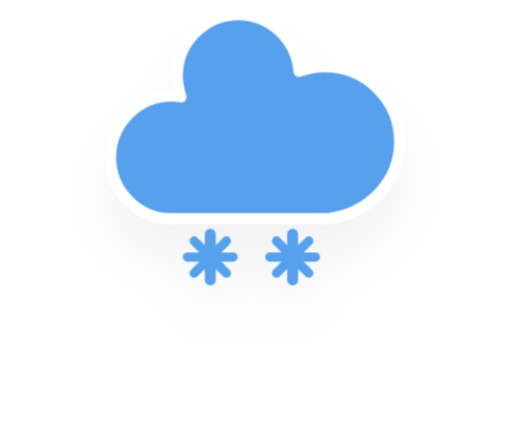
t = 0.00 s
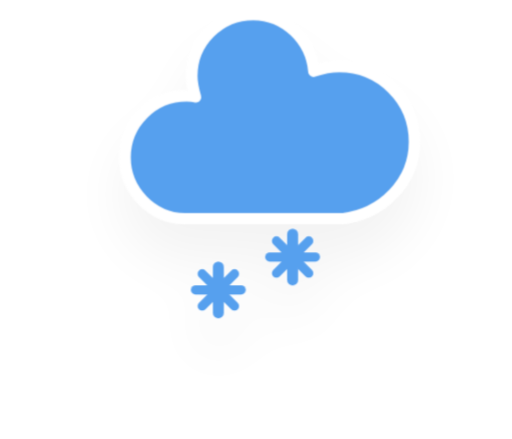
t = 1.20 s
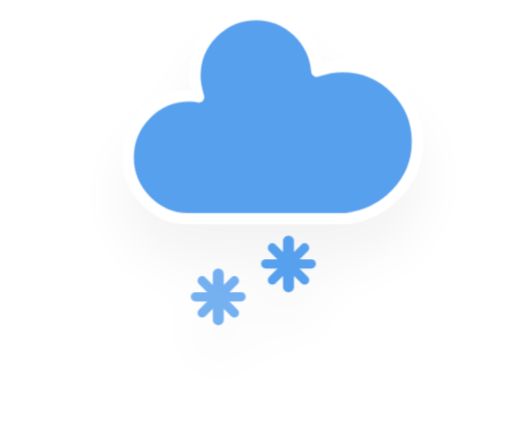
t = 1.45 s
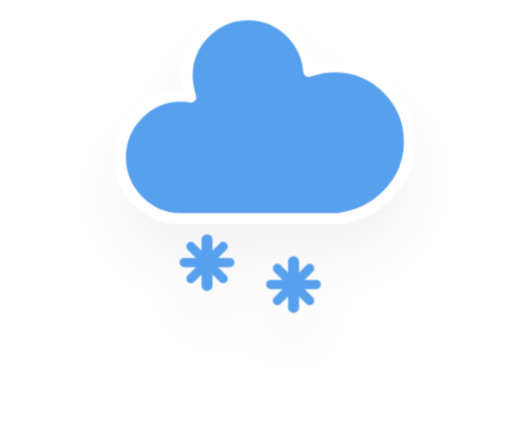
t = 2.20 s
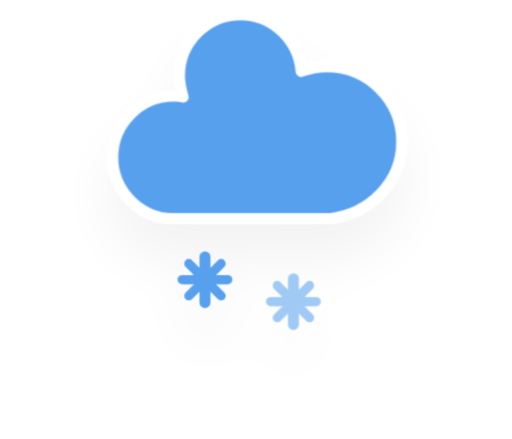
t = 2.83 s
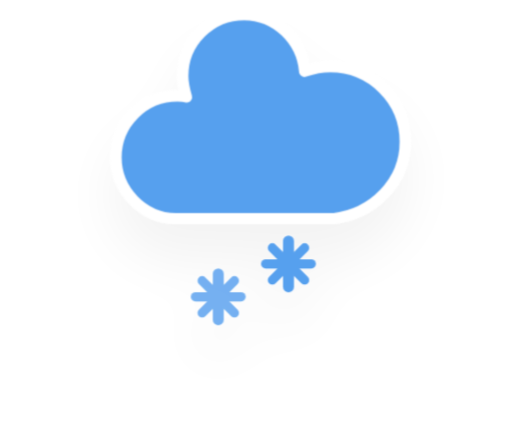
t = 3.45 s

The animated SVG that drew these frames (rendered in a browser with its animation timeline set to each time). Animation: 2 CSS @keyframes rules; one cycle of 4.20 s, repeats indefinitely.

<?xml version="1.0" encoding="UTF-8"?>
<!-- (c) ammap.com | SVG weather icons -->
<svg viewBox="0 6.9 56 48" width="56" height="48" version="1.1" xmlns="http://www.w3.org/2000/svg">
 <defs>
  <filter id="blur" x="-.24684" y="-.26897" width="1.4937" height="1.6759">
   <feGaussianBlur in="SourceAlpha" stdDeviation="3"/>
   <feOffset dx="0" dy="4" result="offsetblur"/>
   <feComponentTransfer>
    <feFuncA slope="0.05" type="linear"/>
   </feComponentTransfer>
   <feMerge>
    <feMergeNode/>
    <feMergeNode in="SourceGraphic"/>
   </feMerge>
  </filter>
  <style type="text/css"><![CDATA[
/*
** CLOUDS
*/
@keyframes am-weather-cloud-2 {
  0% {
    -webkit-transform: translate(0px,0px);
       -moz-transform: translate(0px,0px);
        -ms-transform: translate(0px,0px);
            transform: translate(0px,0px);
  }

  50% {
    -webkit-transform: translate(2px,0px);
       -moz-transform: translate(2px,0px);
        -ms-transform: translate(2px,0px);
            transform: translate(2px,0px);
  }

  100% {
    -webkit-transform: translate(0px,0px);
       -moz-transform: translate(0px,0px);
        -ms-transform: translate(0px,0px);
            transform: translate(0px,0px);
  }
}

.am-weather-cloud-2 {
  -webkit-animation-name: am-weather-cloud-2;
     -moz-animation-name: am-weather-cloud-2;
          animation-name: am-weather-cloud-2;
  -webkit-animation-duration: 3s;
     -moz-animation-duration: 3s;
          animation-duration: 3s;
  -webkit-animation-timing-function: linear;
     -moz-animation-timing-function: linear;
          animation-timing-function: linear;
  -webkit-animation-iteration-count: infinite;
     -moz-animation-iteration-count: infinite;
          animation-iteration-count: infinite;
}

/*
** SNOW
*/
@keyframes am-weather-snow {
  0% {
    -webkit-transform: translateX(0) translateY(0);
       -moz-transform: translateX(0) translateY(0);
        -ms-transform: translateX(0) translateY(0);
            transform: translateX(0) translateY(0);
  }

  33.33% {
    -webkit-transform: translateX(-1.2px) translateY(2px);
       -moz-transform: translateX(-1.2px) translateY(2px);
        -ms-transform: translateX(-1.2px) translateY(2px);
            transform: translateX(-1.2px) translateY(2px);
  }

  66.66% {
    -webkit-transform: translateX(1.4px) translateY(4px);
       -moz-transform: translateX(1.4px) translateY(4px);
        -ms-transform: translateX(1.4px) translateY(4px);
            transform: translateX(1.4px) translateY(4px);
    opacity: 1;
  }

  100% {
    -webkit-transform: translateX(-1.6px) translateY(6px);
       -moz-transform: translateX(-1.6px) translateY(6px);
        -ms-transform: translateX(-1.6px) translateY(6px);
            transform: translateX(-1.6px) translateY(6px);
    opacity: 0;
  }
}

.am-weather-snow-1 {
  -webkit-animation-name: am-weather-snow;
     -moz-animation-name: am-weather-snow;
      -ms-animation-name: am-weather-snow;
          animation-name: am-weather-snow;
  -webkit-animation-duration: 2s;
     -moz-animation-duration: 2s;
      -ms-animation-duration: 2s;
          animation-duration: 2s;
  -webkit-animation-timing-function: linear;
     -moz-animation-timing-function: linear;
      -ms-animation-timing-function: linear;
          animation-timing-function: linear;
  -webkit-animation-iteration-count: infinite;
     -moz-animation-iteration-count: infinite;
      -ms-animation-iteration-count: infinite;
          animation-iteration-count: infinite;
}

.am-weather-snow-2 {
  -webkit-animation-name: am-weather-snow;
     -moz-animation-name: am-weather-snow;
      -ms-animation-name: am-weather-snow;
          animation-name: am-weather-snow;
  -webkit-animation-delay: 1.2s;
     -moz-animation-delay: 1.2s;
      -ms-animation-delay: 1.2s;
          animation-delay: 1.2s;
  -webkit-animation-duration: 2s;
     -moz-animation-duration: 2s;
      -ms-animation-duration: 2s;
          animation-duration: 2s;
  -webkit-animation-timing-function: linear;
     -moz-animation-timing-function: linear;
      -ms-animation-timing-function: linear;
          animation-timing-function: linear;
  -webkit-animation-iteration-count: infinite;
     -moz-animation-iteration-count: infinite;
      -ms-animation-iteration-count: infinite;
          animation-iteration-count: infinite;
}

        ]]></style>
 </defs>
 <g transform="translate(-4,-12)" filter="url(#blur)">
  <g transform="translate(20,10)">
   <g class="am-weather-cloud-2" style="-moz-animation-duration:3s;-moz-animation-iteration-count:infinite;-moz-animation-name:am-weather-cloud-2;-moz-animation-timing-function:linear;-webkit-animation-duration:3s;-webkit-animation-iteration-count:infinite;-webkit-animation-name:am-weather-cloud-2;-webkit-animation-timing-function:linear">
    <path transform="translate(-20,-11)" d="m47.7 35.4c0-4.6-3.7-8.2-8.2-8.2-1 0-1.9 0.2-2.8 0.5-0.3-3.4-3.1-6.2-6.6-6.2-3.7 0-6.7 3-6.7 6.7 0 0.8 0.2 1.6 0.4 2.3-0.3-0.1-0.7-0.1-1-0.1-3.7 0-6.7 3-6.7 6.7 0 3.6 2.9 6.6 6.5 6.7h17.2c4.4-0.5 7.9-4 7.9-8.4z" fill="#57a0ee" stroke="#fff" stroke-linejoin="round" stroke-width="1.2"/>
   </g>
   <g class="am-weather-snow-1" style="-moz-animation-duration:2s;-moz-animation-iteration-count:infinite;-moz-animation-name:am-weather-snow;-moz-animation-timing-function:linear;-ms-animation-duration:2s;-ms-animation-iteration-count:infinite;-ms-animation-name:am-weather-snow;-ms-animation-timing-function:linear;-webkit-animation-duration:2s;-webkit-animation-iteration-count:infinite;-webkit-animation-name:am-weather-snow;-webkit-animation-timing-function:linear">
    <g transform="translate(7,28)" fill="none" stroke="#57a0ee" stroke-linecap="round">
     <line transform="translate(0,9)" y1="-2.5" y2="2.5" stroke-width="1.2"/>
     <line transform="rotate(45,-10.864,4.5)" y1="-2.5" y2="2.5"/>
     <line transform="rotate(90,-4.5,4.5)" y1="-2.5" y2="2.5"/>
     <line transform="rotate(135,-1.864,4.5)" y1="-2.5" y2="2.5"/>
    </g>
   </g>
   <g class="am-weather-snow-2" style="-moz-animation-delay:1.2s;-moz-animation-duration:2s;-moz-animation-iteration-count:infinite;-moz-animation-name:am-weather-snow;-moz-animation-timing-function:linear;-ms-animation-delay:1.2s;-ms-animation-duration:2s;-ms-animation-iteration-count:infinite;-ms-animation-name:am-weather-snow;-ms-animation-timing-function:linear;-webkit-animation-delay:1.2s;-webkit-animation-duration:2s;-webkit-animation-iteration-count:infinite;-webkit-animation-name:am-weather-snow;-webkit-animation-timing-function:linear">
    <g transform="translate(16,28)" fill="none" stroke="#57a0ee" stroke-linecap="round">
     <line transform="translate(0,9)" y1="-2.5" y2="2.5" stroke-width="1.2"/>
     <line transform="rotate(45,-10.864,4.5)" y1="-2.5" y2="2.5"/>
     <line transform="rotate(90,-4.5,4.5)" y1="-2.5" y2="2.5"/>
     <line transform="rotate(135,-1.864,4.5)" y1="-2.5" y2="2.5"/>
    </g>
   </g>
  </g>
 </g>
</svg>
